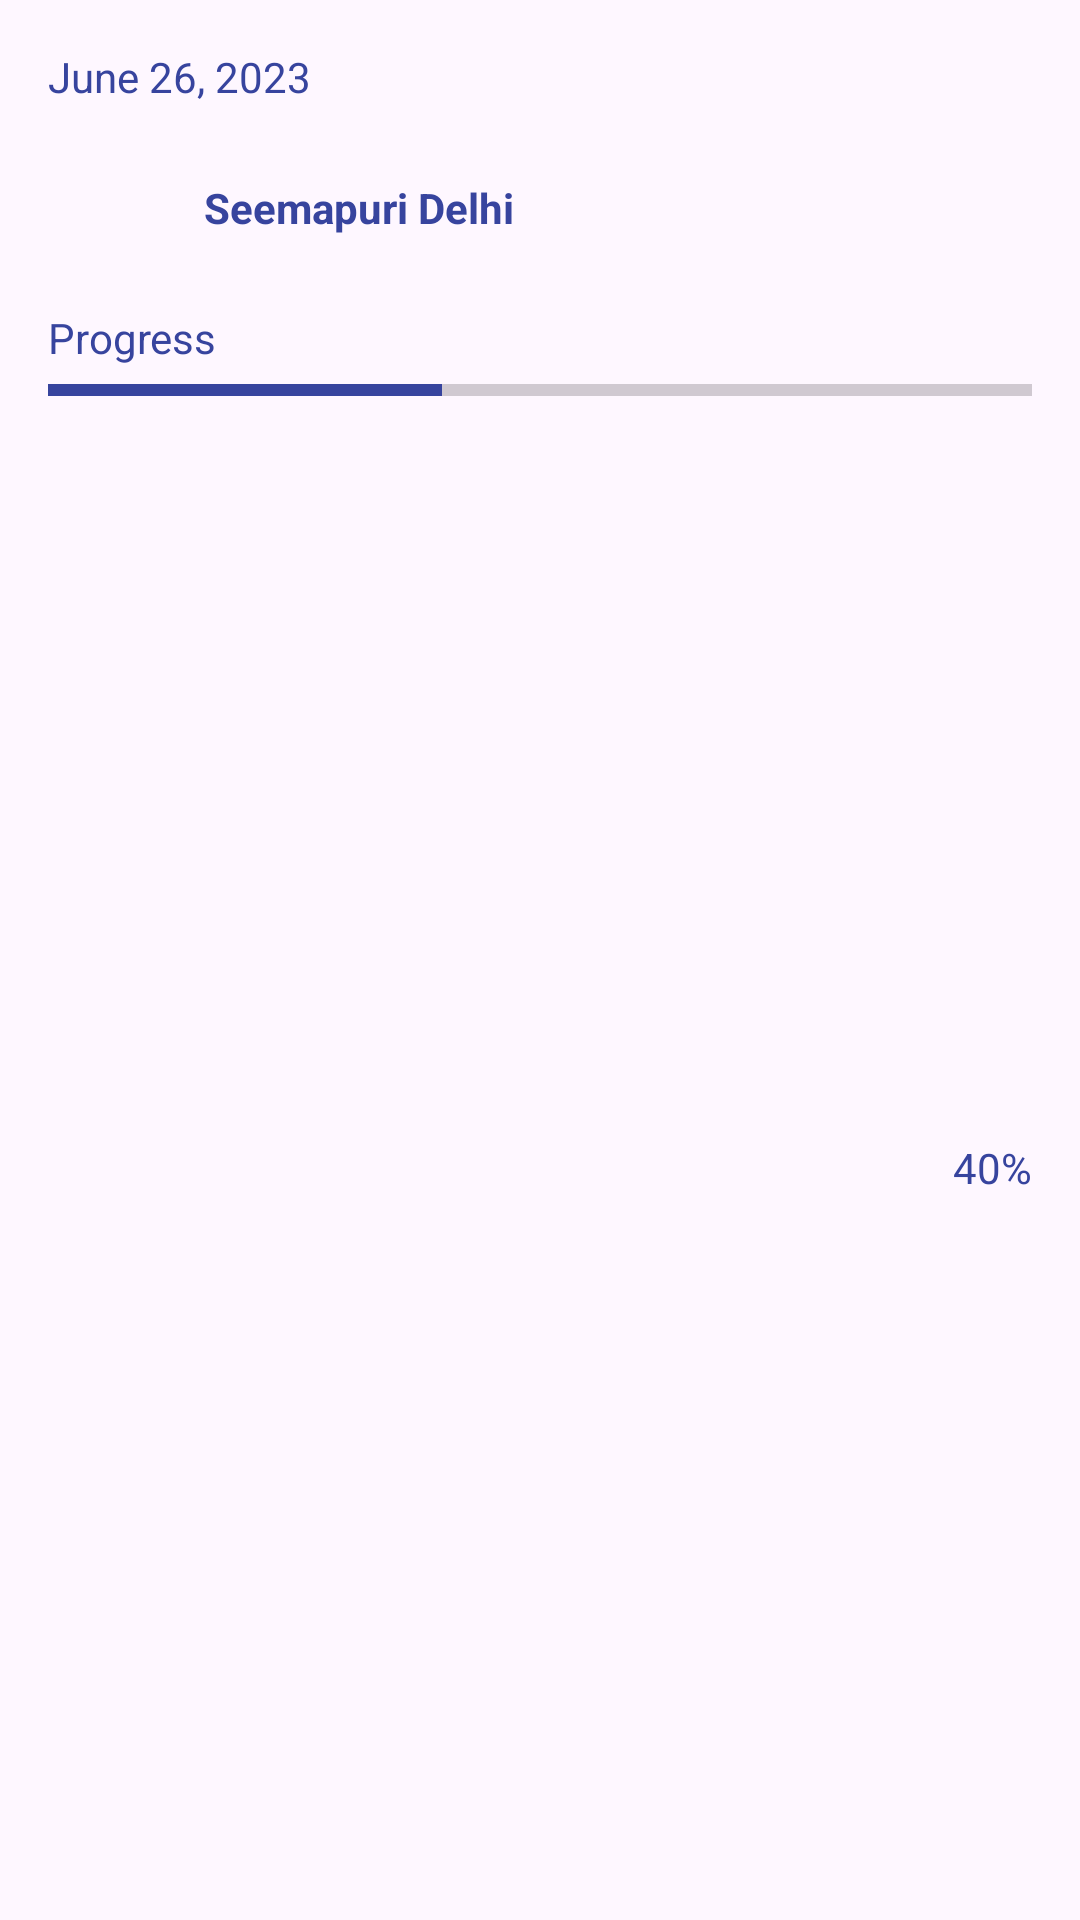

Layout XML and referenced resources for this Android screen:
<!-- AndroidManifest.xml: application theme Theme.Material3.Light -->
<!-- res/layout/viewholder_ongoing.xml -->
<?xml version="1.0" encoding="utf-8"?>
<androidx.constraintlayout.widget.ConstraintLayout xmlns:android="http://schemas.android.com/apk/res/android"
    xmlns:app="http://schemas.android.com/apk/res-auto"
    android:id="@+id/ongoingLayout"
    android:layout_width="match_parent"
    android:layout_height="167dp"
    android:layout_margin="8dp"
    android:background="@drawable/mini_icon_bg_home">

    <TextView
        android:id="@+id/IncidentDate"
        android:layout_width="wrap_content"
        android:layout_height="wrap_content"
        android:layout_marginTop="16dp"
        android:text="June 26, 2023"
        android:textColor="@color/darkblue"
        android:textSize="14sp"
        android:layout_marginStart="16dp"
        app:layout_constraintStart_toStartOf="parent"
        app:layout_constraintTop_toTopOf="parent" />

    <ImageView
        android:id="@+id/ongoingIcon"
        android:layout_width="36dp"
        android:layout_height="36dp"
        android:layout_marginTop="16dp"
        android:src="@drawable/ongoing1"
        app:layout_constraintStart_toStartOf="@+id/IncidentDate"
        app:layout_constraintTop_toBottomOf="@+id/IncidentDate" />

    <TextView
        android:id="@+id/placeName"
        android:layout_width="wrap_content"
        android:layout_height="wrap_content"
        android:layout_marginStart="16dp"
        android:layout_marginEnd="16dp"
        android:text="Seemapuri Delhi"
        android:textColor="@color/darkblue"
        android:textSize="14sp"
        android:textStyle="bold"
        app:layout_constraintBottom_toBottomOf="@+id/ongoingIcon"
        app:layout_constraintEnd_toEndOf="parent"
        app:layout_constraintHorizontal_bias="0.0"
        app:layout_constraintStart_toEndOf="@+id/ongoingIcon"
        app:layout_constraintTop_toTopOf="@+id/ongoingIcon" />

    <TextView
        android:id="@+id/text_progress"
        android:layout_width="wrap_content"
        android:layout_height="wrap_content"
        android:layout_marginTop="16dp"
        android:text="Progress"
        android:textColor="@color/darkblue"
        android:textSize="14sp"
        app:layout_constraintStart_toStartOf="@+id/ongoingIcon"
        app:layout_constraintTop_toBottomOf="@+id/ongoingIcon" />

    <ProgressBar
        android:id="@+id/progressBarOngoing"
        style="?android:attr/progressBarStyleHorizontal"
        android:layout_width="0dp"
        android:layout_height="wrap_content"
        android:layout_marginStart="16dp"
        android:layout_marginEnd="16dp"
        android:max="100"
        android:progress="40"
        android:progressTint="@color/darkblue"
        app:layout_constraintEnd_toEndOf="parent"
        app:layout_constraintStart_toStartOf="parent"
        app:layout_constraintTop_toBottomOf="@+id/text_progress" />

    <TextView
        android:id="@+id/progress_percentage"
        android:layout_width="wrap_content"
        android:layout_height="wrap_content"
        android:text="40%"
        android:textColor="@color/darkblue"
        app:layout_constraintBottom_toBottomOf="parent"
        app:layout_constraintEnd_toEndOf="@+id/progressBarOngoing"
        app:layout_constraintTop_toBottomOf="@+id/progressBarOngoing" />

</androidx.constraintlayout.widget.ConstraintLayout>
<!-- resources referenced by this layout -->
<resources>
  <color name="darkblue">#37449E</color>
</resources>
